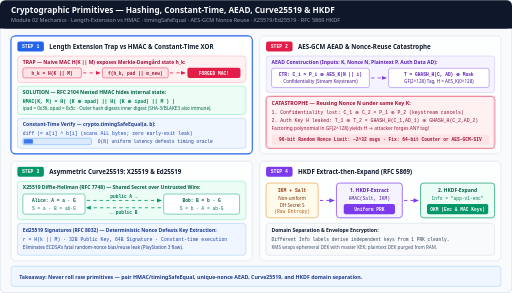
t = 0.00 s
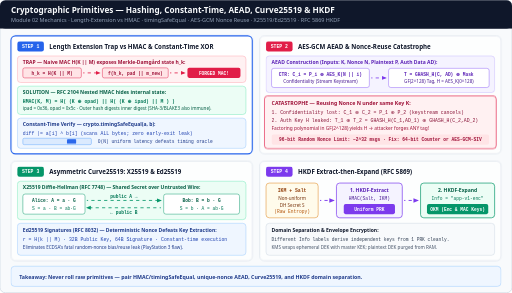
t = 1.62 s
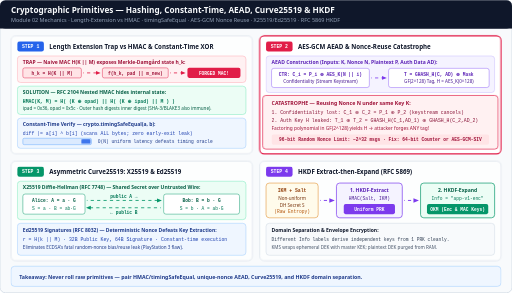
t = 3.36 s
t = 5.16 s: frame unchanged from t = 3.36 s, image omitted
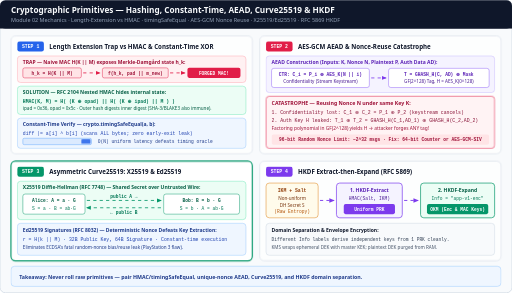
t = 6.60 s
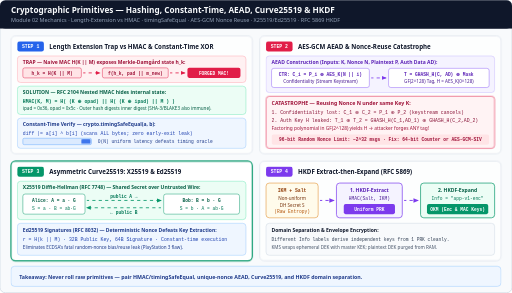
t = 8.31 s

The animated SVG that drew these frames (rendered in a browser with its animation timeline set to each time). Animation: 7 CSS @keyframes rules; frames cover the first 8.31 s, repeats indefinitely.

<svg xmlns="http://www.w3.org/2000/svg" viewBox="0 0 1120 640" width="1120" height="640" role="img" aria-labelledby="title desc">
  <title id="title">Cryptographic Primitives: HMAC vs Length Extension, Constant-Time XOR, AES-GCM GHASH, X25519/Ed25519, and HKDF</title>
  <desc id="desc">Step-by-step animated overview of Module 02 cryptographic primitives: Merkle-Damgard length-extension vulnerability versus RFC 2104 nested HMAC, constant-time XOR comparison via timingSafeEqual, AES-GCM GHASH authentication and nonce-reuse key-recovery catastrophe, X25519 key exchange and Ed25519 deterministic signatures, and RFC 5869 HKDF Extract-then-Expand.</desc>

  <style>
    .sans { font-family: ui-sans-serif, system-ui, -apple-system, sans-serif; }
    .mono { font-family: ui-monospace, SFMono-Regular, Menlo, monospace; }

    /* 12s cycle across 4 quadrants:
       0-25%:   Step 1 — Length-extension trap vs HMAC + timingSafeEqual
       25-50%:  Step 2 — AES-GCM GHASH + Nonce-reuse catastrophe
       50-75%:  Step 3 — X25519 ECDH + Ed25519 deterministic nonce
       75-100%: Step 4 — HKDF Extract-then-Expand
    */
    @keyframes q1-hl {
      0%, 24%   { stroke: #2563eb; stroke-width: 2.5; opacity: 1; }
      25%, 100% { stroke: #cbd5e1; stroke-width: 1.4; opacity: 0.72; }
    }
    @keyframes q2-hl {
      0%, 24%   { stroke: #cbd5e1; stroke-width: 1.4; opacity: 0.72; }
      25%, 49%  { stroke: #e11d48; stroke-width: 2.5; opacity: 1; }
      50%, 100% { stroke: #cbd5e1; stroke-width: 1.4; opacity: 0.72; }
    }
    @keyframes q3-hl {
      0%, 49%   { stroke: #cbd5e1; stroke-width: 1.4; opacity: 0.72; }
      50%, 74%  { stroke: #059669; stroke-width: 2.5; opacity: 1; }
      75%, 100% { stroke: #cbd5e1; stroke-width: 1.4; opacity: 0.72; }
    }
    @keyframes q4-hl {
      0%, 74%   { stroke: #cbd5e1; stroke-width: 1.4; opacity: 0.72; }
      75%, 100% { stroke: #7c3aed; stroke-width: 2.5; opacity: 1; }
    }

    @keyframes flow-dash {
      to { stroke-dashoffset: -28; }
    }
    @keyframes trap-pulse {
      0%, 22% { opacity: 1; }
      28%, 48% { opacity: 1; transform: scale(1.03); }
      55%, 100% { opacity: 0.85; transform: scale(1); }
    }
    @keyframes xor-sweep {
      0%   { transform: translateX(0px); opacity: 0.86; }
      18%  { transform: translateX(126px); opacity: 1; }
      25%, 100% { transform: translateX(126px); opacity: 0.86; }
    }

    .q1-box { animation: q1-hl 12s linear infinite; }
    .q2-box { animation: q2-hl 12s linear infinite; }
    .q3-box { animation: q3-hl 12s linear infinite; }
    .q4-box { animation: q4-hl 12s linear infinite; }
    .flow   { stroke-dasharray: 7 7; animation: flow-dash 1.2s linear infinite; }
    .warn   { transform-box: fill-box; transform-origin: center; animation: trap-pulse 12s ease-in-out infinite; }
    .sweep  { animation: xor-sweep 12s linear infinite; }

    @media (prefers-reduced-motion: reduce) {
      .q1-box, .q2-box, .q3-box, .q4-box, .flow, .warn, .sweep {
        animation: none !important;
      }
      .q1-box, .q2-box, .q3-box, .q4-box { opacity: 1 !important; stroke-width: 1.8 !important; }
      .warn, .sweep { opacity: 1 !important; transform: none !important; }
    }
  </style>

  <defs>
    <marker id="arr-blue" viewBox="0 0 10 10" refX="8" refY="5" markerWidth="6" markerHeight="6" orient="auto-start-reverse">
      <path d="M 0 1 L 10 5 L 0 9 z" fill="#2563eb"/>
    </marker>
    <marker id="arr-rose" viewBox="0 0 10 10" refX="8" refY="5" markerWidth="6" markerHeight="6" orient="auto-start-reverse">
      <path d="M 0 1 L 10 5 L 0 9 z" fill="#e11d48"/>
    </marker>
    <marker id="arr-green" viewBox="0 0 10 10" refX="8" refY="5" markerWidth="6" markerHeight="6" orient="auto-start-reverse">
      <path d="M 0 1 L 10 5 L 0 9 z" fill="#059669"/>
    </marker>
    <marker id="arr-violet" viewBox="0 0 10 10" refX="8" refY="5" markerWidth="6" markerHeight="6" orient="auto-start-reverse">
      <path d="M 0 1 L 10 5 L 0 9 z" fill="#7c3aed"/>
    </marker>
  </defs>

  <!-- Canvas -->
  <rect x="0" y="0" width="1120" height="640" rx="12" fill="#f8fafc" stroke="#cbd5e1" stroke-width="1.5"/>

  <!-- Header -->
  <rect x="0" y="0" width="1120" height="62" rx="12" fill="#0f172a"/>
  <rect x="0" y="46" width="1120" height="16" fill="#0f172a"/>
  <text x="24" y="27" class="sans" font-size="18" font-weight="700" fill="#f8fafc">Cryptographic Primitives — Hashing, Constant-Time, AEAD, Curve25519 &amp; HKDF</text>
  <text x="24" y="48" class="sans" font-size="12" fill="#94a3b8">Module 02 Mechanics · Length-Extension vs HMAC · timingSafeEqual · AES-GCM Nonce Reuse · X25519/Ed25519 · RFC 5869 HKDF</text>

  <!-- QUADRANT 1 (Top-Left): Length Extension vs HMAC + Constant-Time -->
  <rect x="24" y="78" width="528" height="258" rx="10" fill="#ffffff" class="q1-box"/>
  <rect x="38" y="90" width="58" height="22" rx="5" fill="#2563eb"/>
  <text x="67" y="105" class="mono" font-size="10.5" font-weight="700" fill="#ffffff" text-anchor="middle">STEP 1</text>
  <text x="108" y="106" class="sans" font-size="13.5" font-weight="700" fill="#0f172a">Length Extension Trap vs HMAC &amp; Constant-Time XOR</text>

  <!-- Naive H(K || M) trap -->
  <rect x="38" y="122" width="500" height="58" rx="7" fill="#fff1f2" stroke="#fda4af"/>
  <text x="50" y="140" class="sans" font-size="11" font-weight="700" fill="#9f1239">TRAP — Naive MAC H(K || M) exposes Merkle-Damgård state h_k:</text>
  <rect x="50" y="148" width="128" height="22" rx="4" fill="#ffe4e6" stroke="#e11d48"/>
  <text x="114" y="163" class="mono" font-size="10" font-weight="700" fill="#9f1239" text-anchor="middle">h_k = H(K || M)</text>
  <line x1="182" y1="159" x2="218" y2="159" stroke="#e11d48" stroke-width="1.8" class="flow" marker-end="url(#arr-rose)"/>
  <rect x="224" y="148" width="144" height="22" rx="4" fill="#ffe4e6" stroke="#e11d48"/>
  <text x="296" y="163" class="mono" font-size="10" font-weight="700" fill="#9f1239" text-anchor="middle">f(h_k, pad || m_new)</text>
  <line x1="372" y1="159" x2="404" y2="159" stroke="#e11d48" stroke-width="1.8" class="flow" marker-end="url(#arr-rose)"/>
  <rect x="410" y="148" width="116" height="22" rx="4" fill="#e11d48"/>
  <text x="468" y="163" class="mono" font-size="10" font-weight="700" fill="#ffffff" text-anchor="middle">FORGED MAC!</text>

  <!-- HMAC Nested Double Hash -->
  <rect x="38" y="188" width="500" height="62" rx="7" fill="#ecfdf5" stroke="#6ee7b7"/>
  <text x="50" y="206" class="sans" font-size="11" font-weight="700" fill="#065f46">SOLUTION — RFC 2104 Nested HMAC hides internal state:</text>
  <text x="50" y="224" class="mono" font-size="10.5" font-weight="700" fill="#047857">HMAC(K, M) = H( (K ⊕ opad) || H( (K ⊕ ipad) || M ) )</text>
  <text x="50" y="241" class="sans" font-size="10" fill="#065f46">ipad = 0x36, opad = 0x5c · Outer hash digests inner digest (SHA-3/BLAKE3 also immune).</text>

  <!-- Constant-Time XOR timingSafeEqual -->
  <rect x="38" y="258" width="500" height="66" rx="7" fill="#eff6ff" stroke="#93c5fd"/>
  <text x="50" y="276" class="sans" font-size="11" font-weight="700" fill="#1e3a8a">Constant-Time Verify — crypto.timingSafeEqual(a, b):</text>
  <text x="50" y="294" class="mono" font-size="10.5" fill="#1e40af">diff |= a[i] ^ b[i]  (scans ALL bytes; zero early-exit leak)</text>
  <rect x="50" y="302" width="150" height="14" rx="3" fill="#dbeafe" stroke="#60a5fa"/>
  <rect x="52" y="304" width="20" height="10" rx="2" fill="#2563eb" class="sweep"/>
  <text x="214" y="313" class="mono" font-size="10" fill="#1e3a8a">O(N) uniform latency defeats timing oracle</text>

  <!-- QUADRANT 2 (Top-Right): AES-GCM GHASH & Nonce-Reuse Catastrophe -->
  <rect x="568" y="78" width="528" height="258" rx="10" fill="#ffffff" class="q2-box"/>
  <rect x="582" y="90" width="58" height="22" rx="5" fill="#e11d48"/>
  <text x="611" y="105" class="mono" font-size="10.5" font-weight="700" fill="#ffffff" text-anchor="middle">STEP 2</text>
  <text x="652" y="106" class="sans" font-size="13.5" font-weight="700" fill="#0f172a">AES-GCM AEAD &amp; Nonce-Reuse Catastrophe</text>

  <!-- Normal AEAD flow -->
  <rect x="582" y="122" width="500" height="80" rx="7" fill="#f5f3ff" stroke="#c4b5fd"/>
  <text x="594" y="140" class="sans" font-size="11" font-weight="700" fill="#5b21b6">AEAD Construction (Inputs: K, Nonce N, Plaintext P, Auth Data AD):</text>
  <rect x="594" y="149" width="214" height="42" rx="5" fill="#ffffff" stroke="#8b5cf6"/>
  <text x="701" y="166" class="mono" font-size="10" font-weight="700" fill="#5b21b6" text-anchor="middle">CTR: C_i = P_i ⊕ AES_K(N || i)</text>
  <text x="701" y="182" class="sans" font-size="10" fill="#4c1d95" text-anchor="middle">Confidentiality (Stream Keystream)</text>

  <line x1="812" y1="170" x2="844" y2="170" stroke="#7c3aed" stroke-width="1.8" class="flow" marker-end="url(#arr-violet)"/>

  <rect x="850" y="149" width="220" height="42" rx="5" fill="#ffffff" stroke="#8b5cf6"/>
  <text x="960" y="166" class="mono" font-size="10" font-weight="700" fill="#5b21b6" text-anchor="middle">T = GHASH_H(C, AD) ⊕ Mask</text>
  <text x="960" y="182" class="sans" font-size="10" fill="#4c1d95" text-anchor="middle">GF(2^128) Tag, H = AES_K(0^128)</text>

  <!-- Nonce Reuse Catastrophe -->
  <rect x="582" y="210" width="500" height="114" rx="7" fill="#fff1f2" stroke="#e11d48" stroke-width="1.4" class="warn"/>
  <text x="594" y="229" class="sans" font-size="11.5" font-weight="700" fill="#9f1239">CATASTROPHE — Reusing Nonce N under same Key K:</text>
  <text x="594" y="248" class="mono" font-size="10.5" fill="#881337">1. Confidentiality lost: C_1 ⊕ C_2 = P_1 ⊕ P_2 (keystream cancels)</text>
  <text x="594" y="266" class="mono" font-size="10.5" fill="#881337">2. Auth Key H leaked: T_1 ⊕ T_2 = GHASH_H(C_1,AD_1) ⊕ GHASH_H(C_2,AD_2)</text>
  <text x="594" y="284" class="sans" font-size="10.5" fill="#9f1239">Factoring polynomial in GF(2^128) yields H → attacker forges ANY tag!</text>
  <rect x="594" y="294" width="476" height="22" rx="4" fill="#ffe4e6"/>
  <text x="832" y="309" class="mono" font-size="10" font-weight="700" fill="#9f1239" text-anchor="middle">96-bit Random Nonce Limit: ~2^32 msgs · Fix: 64-bit Counter or AES-GCM-SIV</text>

  <!-- QUADRANT 3 (Bottom-Left): X25519 & Ed25519 -->
  <rect x="24" y="352" width="528" height="218" rx="10" fill="#ffffff" class="q3-box"/>
  <rect x="38" y="364" width="58" height="22" rx="5" fill="#059669"/>
  <text x="67" y="379" class="mono" font-size="10.5" font-weight="700" fill="#ffffff" text-anchor="middle">STEP 3</text>
  <text x="108" y="380" class="sans" font-size="13.5" font-weight="700" fill="#0f172a">Asymmetric Curve25519: X25519 &amp; Ed25519</text>

  <!-- X25519 ECDH -->
  <rect x="38" y="396" width="500" height="84" rx="7" fill="#ecfdf5" stroke="#6ee7b7"/>
  <text x="50" y="414" class="sans" font-size="11" font-weight="700" fill="#065f46">X25519 Diffie-Hellman (RFC 7748) — Shared Secret over Untrusted Wire:</text>
  <rect x="50" y="424" width="136" height="44" rx="5" fill="#ffffff" stroke="#059669"/>
  <text x="118" y="442" class="mono" font-size="10" font-weight="700" fill="#065f46" text-anchor="middle">Alice: A = a · G</text>
  <text x="118" y="458" class="mono" font-size="10" fill="#047857" text-anchor="middle">S = a · B = ab·G</text>

  <line x1="190" y1="438" x2="352" y2="438" stroke="#059669" stroke-width="1.8" class="flow" marker-end="url(#arr-green)"/>
  <line x1="352" y1="454" x2="190" y2="454" stroke="#059669" stroke-width="1.8" class="flow" marker-end="url(#arr-green)"/>
  <text x="271" y="433" class="mono" font-size="10" font-weight="700" fill="#047857" text-anchor="middle">public A →</text>
  <text x="271" y="468" class="mono" font-size="10" font-weight="700" fill="#047857" text-anchor="middle">← public B</text>

  <rect x="358" y="424" width="166" height="44" rx="5" fill="#ffffff" stroke="#059669"/>
  <text x="441" y="442" class="mono" font-size="10" font-weight="700" fill="#065f46" text-anchor="middle">Bob: B = b · G</text>
  <text x="441" y="458" class="mono" font-size="10" fill="#047857" text-anchor="middle">S = b · A = ab·G</text>

  <!-- Ed25519 -->
  <rect x="38" y="488" width="500" height="70" rx="7" fill="#eff6ff" stroke="#93c5fd"/>
  <text x="50" y="507" class="sans" font-size="11" font-weight="700" fill="#1e3a8a">Ed25519 Signatures (RFC 8032) — Deterministic Nonce Defeats Key Extraction:</text>
  <text x="50" y="526" class="mono" font-size="10.5" fill="#1e40af">r = H(k || M) · 32B Public Key, 64B Signature · Constant-time execution</text>
  <text x="50" y="544" class="sans" font-size="10" fill="#1e3a8a">Eliminates ECDSA's fatal random-nonce bias/reuse leak (PlayStation 3 flaw).</text>

  <!-- QUADRANT 4 (Bottom-Right): HKDF Extract-then-Expand -->
  <rect x="568" y="352" width="528" height="218" rx="10" fill="#ffffff" class="q4-box"/>
  <rect x="582" y="364" width="58" height="22" rx="5" fill="#7c3aed"/>
  <text x="611" y="379" class="mono" font-size="10.5" font-weight="700" fill="#ffffff" text-anchor="middle">STEP 4</text>
  <text x="652" y="380" class="sans" font-size="13.5" font-weight="700" fill="#0f172a">HKDF Extract-then-Expand (RFC 5869)</text>

  <!-- Stage boxes -->
  <rect x="582" y="400" width="114" height="76" rx="7" fill="#fffbeb" stroke="#d97706"/>
  <text x="639" y="420" class="mono" font-size="10.5" font-weight="700" fill="#92400e" text-anchor="middle">IKM + Salt</text>
  <text x="639" y="438" class="sans" font-size="10" fill="#78350f" text-anchor="middle">Non-uniform</text>
  <text x="639" y="452" class="sans" font-size="10" fill="#78350f" text-anchor="middle">DH Secret S</text>
  <text x="639" y="466" class="mono" font-size="10" fill="#b45309" text-anchor="middle">(Raw Entropy)</text>

  <line x1="700" y1="438" x2="730" y2="438" stroke="#7c3aed" stroke-width="2" class="flow" marker-end="url(#arr-violet)"/>

  <rect x="736" y="400" width="144" height="76" rx="7" fill="#f5f3ff" stroke="#7c3aed" stroke-width="1.5"/>
  <text x="808" y="419" class="sans" font-size="11" font-weight="700" fill="#5b21b6" text-anchor="middle">1. HKDF-Extract</text>
  <text x="808" y="437" class="mono" font-size="10" fill="#4c1d95" text-anchor="middle">HMAC(Salt, IKM)</text>
  <rect x="752" y="446" width="112" height="22" rx="4" fill="#7c3aed"/>
  <text x="808" y="461" class="mono" font-size="10" font-weight="700" fill="#ffffff" text-anchor="middle">Uniform PRK</text>

  <line x1="884" y1="438" x2="914" y2="438" stroke="#7c3aed" stroke-width="2" class="flow" marker-end="url(#arr-violet)"/>

  <rect x="920" y="400" width="162" height="76" rx="7" fill="#ecfdf5" stroke="#059669" stroke-width="1.5"/>
  <text x="1001" y="419" class="sans" font-size="11" font-weight="700" fill="#065f46" text-anchor="middle">2. HKDF-Expand</text>
  <text x="1001" y="437" class="mono" font-size="10" fill="#047857" text-anchor="middle">Info = "app-v1-enc"</text>
  <rect x="934" y="446" width="134" height="22" rx="4" fill="#059669"/>
  <text x="1001" y="461" class="mono" font-size="10" font-weight="700" fill="#ffffff" text-anchor="middle">OKM (Enc &amp; MAC Keys)</text>

  <rect x="582" y="488" width="500" height="70" rx="7" fill="#f8fafc" stroke="#cbd5e1"/>
  <text x="594" y="507" class="sans" font-size="11" font-weight="700" fill="#0f172a">Domain Separation &amp; Envelope Encryption:</text>
  <text x="594" y="526" class="mono" font-size="10" fill="#334155">Different Info labels derive independent keys from 1 PRK cleanly.</text>
  <text x="594" y="544" class="sans" font-size="10" fill="#475569">KMS wraps ephemeral DEK with master KEK; plaintext DEK purged from RAM.</text>

  <!-- Footer -->
  <rect x="24" y="582" width="1072" height="44" rx="8" fill="#eff6ff" stroke="#93c5fd" stroke-width="1"/>
  <text x="42" y="609" class="sans" font-size="11.5" font-weight="600" fill="#1e3a8a">Takeaway: Never roll raw primitives — pair HMAC/timingSafeEqual, unique-nonce AEAD, Curve25519, and HKDF domain separation.</text>
</svg>
